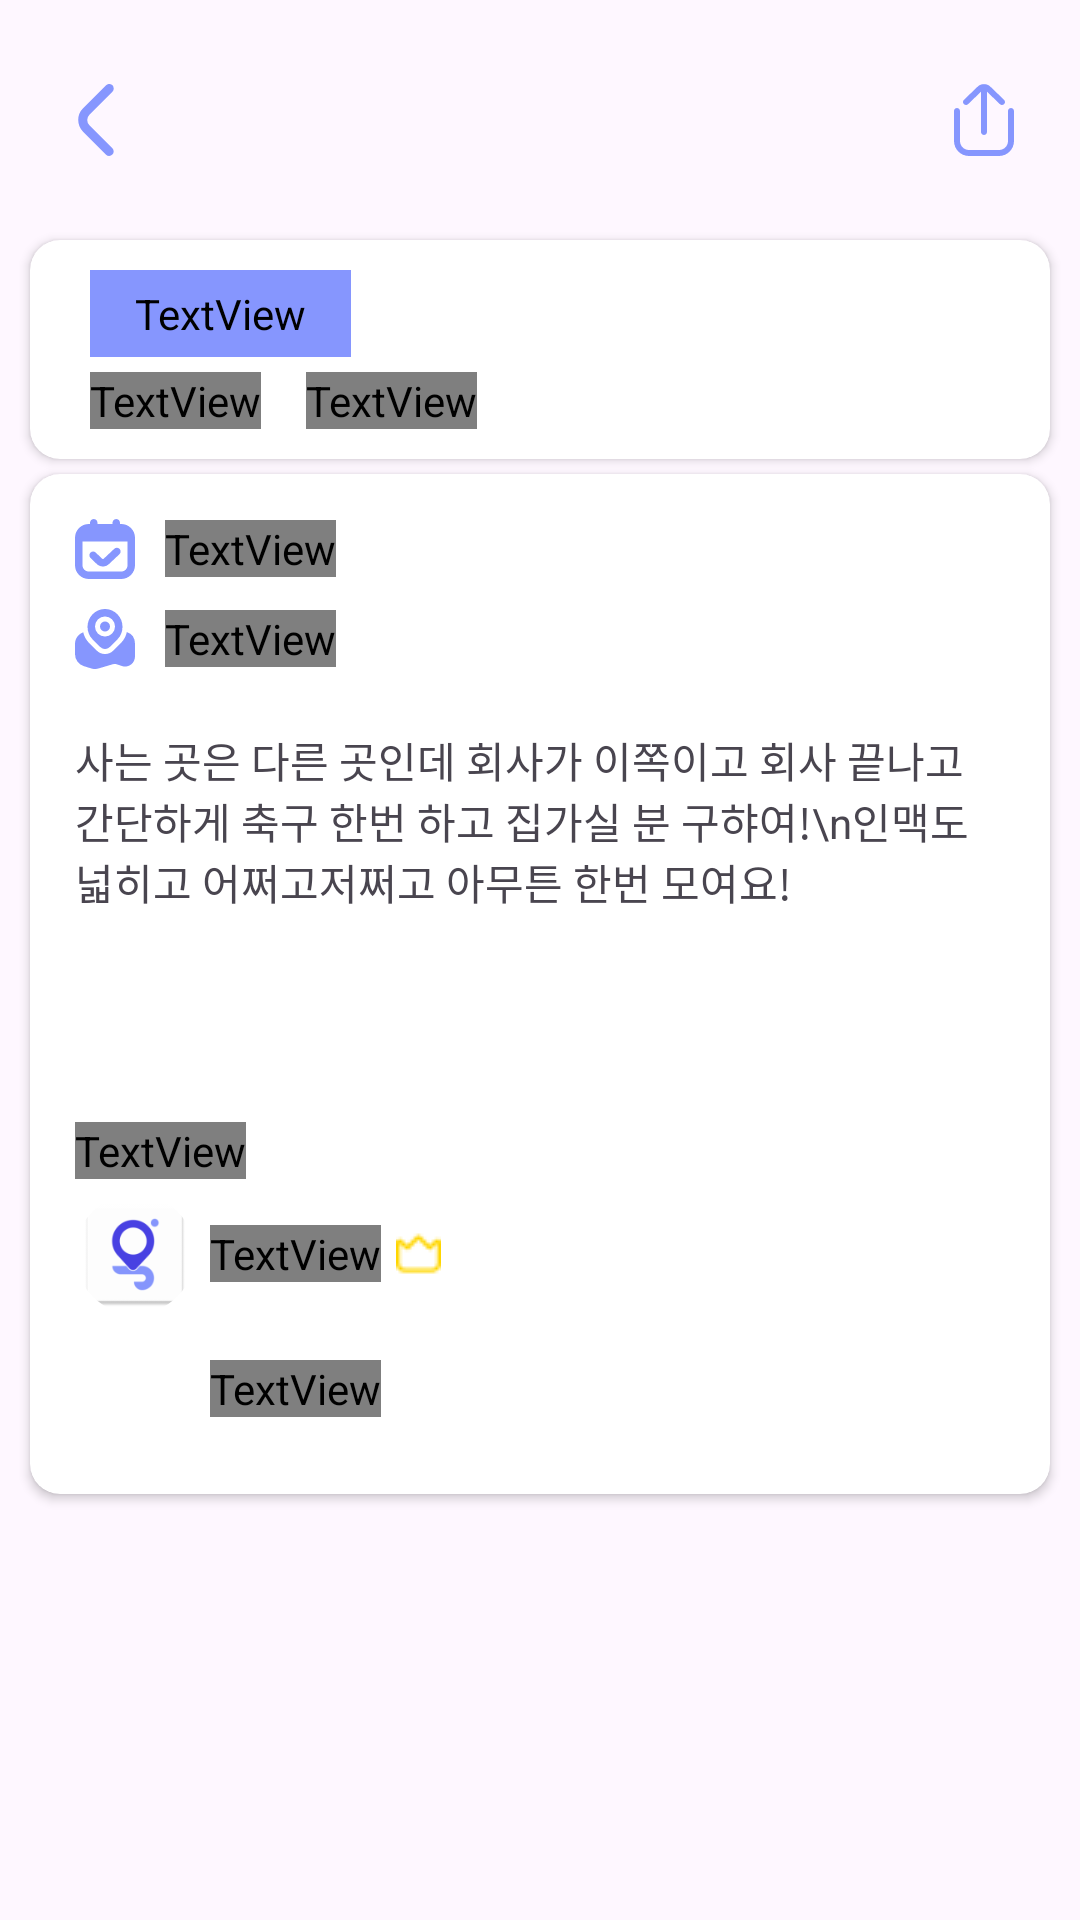

Produce the Android XML layout that renders to this screen, including the resource entries it uses.
<!-- AndroidManifest.xml: application theme Theme.Gather_e -->
<!-- res/layout/activity_post_detail.xml -->
<?xml version="1.0" encoding="utf-8"?>
<LinearLayout xmlns:android="http://schemas.android.com/apk/res/android"
    xmlns:app="http://schemas.android.com/apk/res-auto"
    android:layout_width="match_parent"
    android:layout_height="match_parent"
    android:orientation="vertical">

    <LinearLayout
        android:layout_width="match_parent"
        android:layout_height="80dp"
        android:background="@android:color/transparent"
        android:gravity="start|end|center_vertical">

        <ImageView
            android:id="@+id/back_btn"
            android:layout_width="wrap_content"
            android:layout_height="wrap_content"
            android:padding="20sp"
            android:src="@drawable/ic_before"
            app:tint="@color/light_purple" />

        <View
            android:layout_width="0dp"
            android:layout_height="0dp"
            android:layout_weight="1" />

        <ImageView
            android:id="@+id/shareSNS"
            android:layout_width="wrap_content"
            android:layout_height="wrap_content"
            android:padding="20sp"
            android:src="@drawable/ic_share"
            app:tint="@color/light_purple" />

    </LinearLayout>


    <androidx.cardview.widget.CardView
        android:layout_width="match_parent"
        android:layout_height="wrap_content"
        android:layout_marginHorizontal="10dp"

        android:elevation="5dp"
        app:cardCornerRadius="10dp">

        <LinearLayout
            android:layout_width="match_parent"
            android:layout_height="wrap_content"
            android:orientation="vertical">

            <TextView
                android:id="@+id/category_text"
                android:layout_width="wrap_content"
                android:layout_height="wrap_content"
                android:layout_gravity="center_vertical"
                android:layout_marginStart="20sp"
                android:fontFamily="@font/gmarketsansmedium"
                android:layout_marginTop="10dp"
                android:background="@drawable/round_board"
                android:backgroundTint="@color/light_purple"
                android:paddingHorizontal="15sp"
                android:paddingVertical="5dp"
                android:layout_marginBottom="5dp"
                android:text="운동"
                android:textSize="10dp"
                android:textColor="@color/white" />

            <LinearLayout
                android:layout_width="match_parent"
                android:layout_height="wrap_content"
                android:layout_marginHorizontal="30sp"
                android:layout_marginLeft="20dp"
                android:layout_marginStart="20sp"
                android:layout_marginBottom="10dp"
                android:gravity="center_vertical"
                android:orientation="horizontal">

                <TextView
                    android:id="@+id/status_text"
                    android:layout_width="wrap_content"
                    android:layout_height="wrap_content"
                    android:text="모집중"
                    android:fontFamily="@font/gmarketsansmedium"
                    android:textColor="@color/blue"
                    android:textSize="15dp"
                    android:textStyle="bold" />

                <TextView
                    android:id="@+id/title_text"
                    android:layout_width="wrap_content"
                    android:layout_height="wrap_content"
                    android:layout_marginStart="15sp"
                    android:fontFamily="@font/gmarketsansmedium"
                    android:text="성대 운동장에서 풋살 하실 분"
                    android:textColor="@color/black"
                    android:textSize="15sp" />

            </LinearLayout>
        </LinearLayout>
    </androidx.cardview.widget.CardView>

    <androidx.cardview.widget.CardView
        android:layout_width="match_parent"
        android:layout_height="wrap_content"
        android:layout_marginHorizontal="10dp"
        android:layout_marginTop="5dp"
        android:elevation="5dp"
        app:contentPadding="15dp"
        app:cardCornerRadius="10dp">

        <LinearLayout
            android:layout_width="match_parent"
            android:layout_height="wrap_content"
            android:orientation="vertical">

            <LinearLayout
                android:layout_width="match_parent"
                android:layout_height="wrap_content"
                android:gravity="center_vertical">

                <ImageView
                    android:layout_width="20dp"
                    android:layout_height="20dp"
                    android:src="@drawable/ic_calendar"
                    app:tint="@color/light_purple"/>

                <TextView
                    android:id="@+id/calendar_text"
                    android:layout_width="wrap_content"
                    android:layout_height="wrap_content"
                    android:layout_marginStart="10sp"
                    android:textSize="12sp"
                    android:fontFamily="@font/gmarketsansmedium"
                    android:text="6월 22일 목요일, 오후 8시" />
            </LinearLayout>

            <LinearLayout
                android:layout_width="match_parent"
                android:layout_height="wrap_content"
                android:layout_marginTop="10sp"
                android:gravity="center_vertical">

                <ImageView
                    android:layout_width="20dp"
                    android:layout_height="20dp"
                    android:src="@drawable/ic_map"
                    app:tint="@color/light_purple"/>

                <TextView
                    android:id="@+id/location_text"
                    android:layout_width="wrap_content"
                    android:layout_height="wrap_content"
                    android:layout_marginStart="10sp"
                    android:textSize="12sp"
                    android:fontFamily="@font/gmarketsansmedium"
                    android:text="명륜 3가" />
            </LinearLayout>

            <TextView
                android:id="@+id/content_text"
                android:layout_width="wrap_content"
                android:layout_height="wrap_content"
                android:layout_marginTop="20sp"
                android:layout_marginBottom="50dp"
                android:textSize="14sp"
                android:text="사는 곳은 다른 곳인데 회사가 이쪽이고 회사 끝나고 간단하게 축구 한번 하고 집가실 분 구햐여!\n인맥도 넓히고 어쩌고저쩌고 아무튼 한번 모여요!" />

            <LinearLayout
                android:layout_width="match_parent"
                android:layout_height="wrap_content"
                android:layout_marginTop="20sp"
                android:orientation="vertical">

                <TextView
                    android:id="@+id/cnt_text"
                    android:layout_width="wrap_content"
                    android:layout_height="wrap_content"
                    android:text="참여한 이웃 2/3"
                    android:layout_marginBottom="5dp"
                    android:fontFamily="@font/gmarketsansmedium"
                    android:textStyle="bold"/>

                <LinearLayout
                    android:layout_width="match_parent"
                    android:layout_height="wrap_content"
                    android:orientation="horizontal">

                    <com.google.android.material.imageview.ShapeableImageView
                        android:id="@+id/owner_profile_img"
                        android:layout_width="40dp"
                        android:layout_height="40dp"
                        android:layout_gravity="center_vertical"
                        android:layout_marginStart="0dp"
                        android:adjustViewBounds="true"
                        android:scaleType="centerCrop"
                        android:src="@mipmap/ic_launcher"
                        app:shapeAppearance="@style/ShapeAppearanceOverlay.App.CornerSize50Percent" />

                    <TextView
                        android:id="@+id/owner_name"
                        android:layout_width="wrap_content"
                        android:layout_height="wrap_content"
                        android:layout_gravity="center_vertical"
                        android:layout_marginStart="5sp"
                        android:text="석켠이"
                        android:fontFamily="@font/gmarketsansmedium"/>

                    <ImageView
                        android:layout_width="wrap_content"
                        android:layout_height="wrap_content"
                        android:layout_gravity="center_vertical"
                        android:layout_marginStart="5sp"
                        android:src="@drawable/ic_crown" />
                </LinearLayout>

                <LinearLayout
                    android:id="@+id/userListLayout"
                    android:layout_width="match_parent"
                    android:layout_height="wrap_content"
                    android:layout_marginTop="5dp"
                    android:orientation="horizontal" >

                    <com.google.android.material.imageview.ShapeableImageView
                        android:id="@+id/user_profile_img"
                        android:layout_width="40dp"
                        android:layout_height="40dp"
                        android:layout_gravity="center_vertical"
                        android:layout_marginStart="0dp"
                        android:adjustViewBounds="true"
                        android:scaleType="centerCrop"
                        app:shapeAppearance="@style/ShapeAppearanceOverlay.App.CornerSize50Percent" />

                    <TextView
                        android:id="@+id/user_name"
                        android:layout_width="wrap_content"
                        android:layout_height="wrap_content"
                        android:layout_gravity="center_vertical"
                        android:layout_marginStart="5sp"
                        android:fontFamily="@font/gmarketsansmedium"/>


                </LinearLayout>

            </LinearLayout>
        </LinearLayout>
    </androidx.cardview.widget.CardView>

    <View
        android:layout_width="match_parent"
        android:layout_height="0dp"
        android:layout_weight="1"/>



    <androidx.appcompat.widget.AppCompatButton
        android:id="@+id/join_btn"
        android:layout_width="match_parent"
        android:layout_height="55dp"
        android:layout_marginHorizontal="15dp"
        android:layout_marginBottom="20dp"
        android:background="@drawable/background_map_button"
        android:fontFamily="@font/gmarketsansmedium"
        android:text="참여하기"
        android:textColor="@color/white"
        android:textSize="15dp"
        android:visibility="gone"
        />

</LinearLayout>
<!-- resources referenced by this layout -->
<resources>
  <color name="black">#2C2C2C</color>
  <color name="blue">#FF2D2DF1</color>
  <color name="light_purple">#8696FE</color>
  <color name="white">#FFFFFFFF</color>
  <!-- drawable background_map_button (drawable) -->
  <?xml version="1.0" encoding="utf-8"?>
  <shape xmlns:android="http://schemas.android.com/apk/res/android">
      <solid android:color="@android:color/white" />
      <corners android:radius="25dp" />
      <stroke
          android:color="@color/light_purple"
          android:width="1dp"/>
  </shape>
  <!-- drawable ic_before (drawable-xxxhdpi) -->
  <?xml version="1.0" encoding="utf-8"?>
  <vector xmlns:android="http://schemas.android.com/apk/res/android" android:width="24dp" android:height="24dp" android:viewportWidth="24" android:viewportHeight="24" android:tint="?attr/colorControlNormal">
      <path android:fillColor="@android:color/white" android:pathData="M17.921,1.505a1.5,1.5,0,0,1-.44,1.06L9.809,10.237a2.5,2.5,0,0,0,0,3.536l7.662,7.662a1.5,1.5,0,0,1-2.121,2.121L7.688,15.9a5.506,5.506,0,0,1,0-7.779L15.36.444a1.5,1.5,0,0,1,2.561,1.061Z"/>
  </vector>
  <!-- drawable ic_calendar (drawable) -->
  <vector xmlns:android="http://schemas.android.com/apk/res/android" android:width="24dp" android:height="24dp" android:viewportWidth="24" android:viewportHeight="24" android:tint="?attr/colorControlNormal">
      <path android:fillColor="@android:color/white" android:pathData="M18.5,2h-.5v-.5c0-.829-.672-1.5-1.5-1.5s-1.5,.671-1.5,1.5v.5h-6v-.5c0-.829-.672-1.5-1.5-1.5s-1.5,.671-1.5,1.5v.5h-.5C2.468,2,0,4.467,0,7.5v11c0,3.033,2.468,5.5,5.5,5.5h13c3.032,0,5.5-2.467,5.5-5.5V7.5c0-3.033-2.468-5.5-5.5-5.5Zm0,19H5.5c-1.379,0-2.5-1.122-2.5-2.5V9H21v9.5c0,1.378-1.121,2.5-2.5,2.5Zm-.655-9.026c.566,.604,.535,1.554-.069,2.12l-4.176,3.914c-.626,.627-1.505,.992-2.439,.992s-1.814-.364-2.476-1.026l-2.478-2.396c-.596-.576-.611-1.525-.035-2.121,.576-.594,1.526-.61,2.121-.035l2.496,2.414c.146,.145,.294,.164,.371,.164s.226-.019,.354-.146l4.211-3.948c.604-.567,1.552-.536,2.12,.068Z"/>
  </vector>
  <!-- drawable ic_share (drawable) -->
  <?xml version="1.0" encoding="utf-8"?>
  <vector xmlns:android="http://schemas.android.com/apk/res/android" android:width="24dp" android:height="24dp" android:viewportWidth="24" android:viewportHeight="24" android:tint="?attr/colorControlNormal">
      <path android:fillColor="@android:color/white" android:pathData="M5.279,6.693c-.383-.398-.371-1.031,.027-1.414L9.893,.865c1.105-1.106,3.095-1.12,4.229,.014l4.572,4.4c.398,.383,.41,1.016,.027,1.414-.196,.204-.458,.307-.721,.307-.25,0-.5-.093-.693-.279L13,2.575v13.425c0,.552-.448,1-1,1s-1-.448-1-1V2.575L6.693,6.721c-.397,.383-1.029,.371-1.414-.027Zm15.721,1.307c-.552,0-1,.448-1,1v10c0,1.654-1.346,3-3,3H7c-1.654,0-3-1.346-3-3V9c0-.552-.448-1-1-1s-1,.448-1,1v10c0,2.757,2.243,5,5,5h10c2.757,0,5-2.243,5-5V9c0-.552-.448-1-1-1Z"/>
  </vector>
  <style name="ShapeAppearanceOverlay.App.CornerSize50Percent" parent="">
          <item name="cornerSize">50%</item>
      </style>
  <style name="Theme.Gather_e" parent="Base.Theme.Gather_e" />
  <style name="Base.Theme.Gather_e" parent="Theme.Material3.DayNight.NoActionBar">
          <item name="colorPrimary">@color/double_light_purple</item>
          
          
      </style>
  <color name="double_light_purple">#cfd5ff</color>
</resources>
